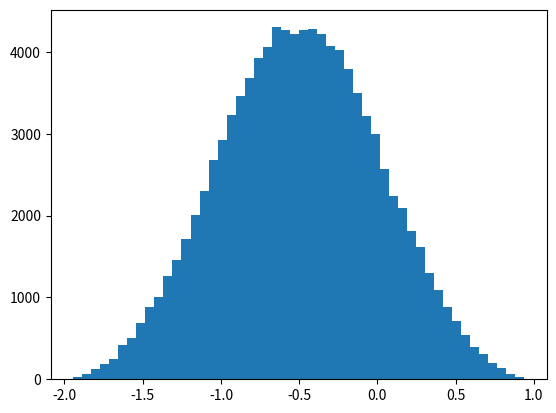
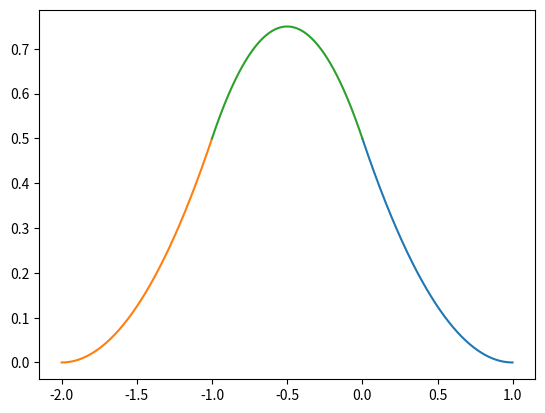
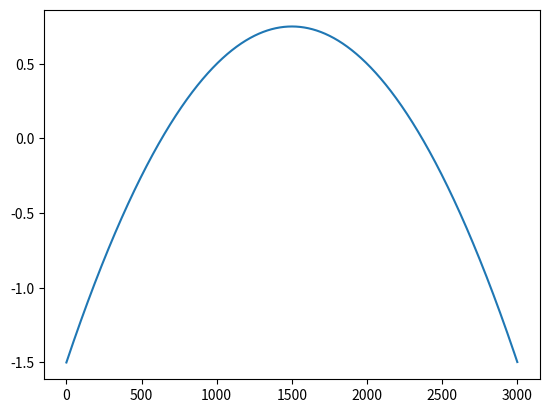

Generate these figures, in order, with matplotlib:
import sys

import matplotlib.pyplot as plt
import numpy as np

n = 100000

data = []
for i in range(n):
    m1 = np.random.rand()
    m2 = np.random.rand()
    y2 = np.random.rand()
    data.append(m1 - m2 - y2)
plt.figure()
plt.hist(data, bins=50)
plt.show()

x1 = np.arange(0, 1, 0.001)
f1 = np.square(x1 - 1) / 2
x2 = np.arange(-2, -1, 0.001)
f2 = np.square(x2 + 2) / 2
x3 = np.arange(-1, 0, 0.001)
f3 = - (2 * x3 * x3 + 2 * x3 - 1) / 2
plt.figure()
plt.plot(x1, f1)
plt.plot(x2, f2)
plt.plot(x3, f3)
plt.show()

x = np.arange(-2, 1, 0.001)
f = -x * x - x + 1 / 2
plt.figure()
plt.plot(f)
plt.show()
